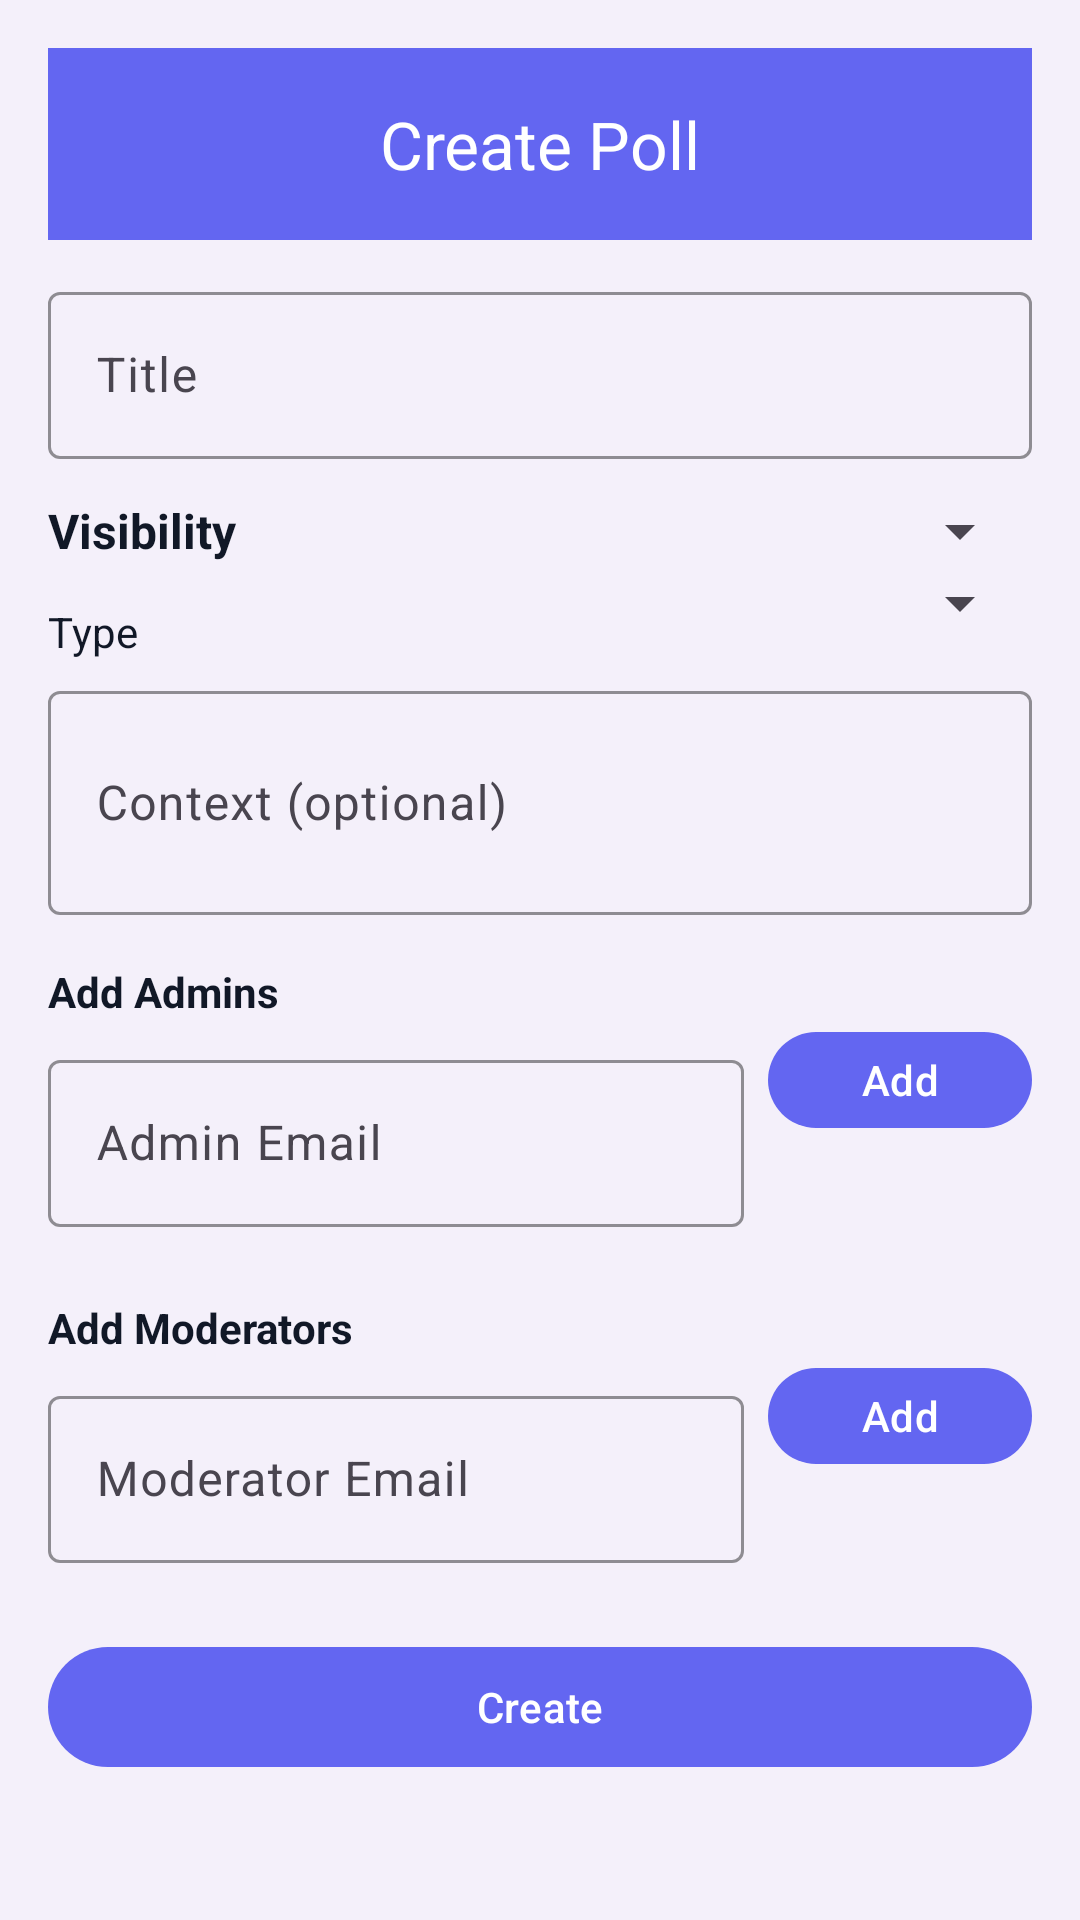

Layout XML and referenced resources for this Android screen:
<!-- AndroidManifest.xml: application theme Theme.FrontendProject -->
<!-- res/layout/activity_create.xml -->
<?xml version="1.0" encoding="utf-8"?>
<androidx.constraintlayout.widget.ConstraintLayout
    xmlns:android="http://schemas.android.com/apk/res/android"
    xmlns:app="http://schemas.android.com/apk/res-auto"
    android:layout_width="match_parent"
    android:layout_height="match_parent"
    android:padding="16dp"
    android:background="#F4F0FA">

    
    <com.google.android.material.appbar.MaterialToolbar
        android:id="@+id/toolbarCreate"
        style="@style/Widget.Material3.Toolbar"
        android:layout_width="0dp"
        android:layout_height="?attr/actionBarSize"
        android:background="#6366F1"
        app:title="Create Poll"
        app:titleCentered="true"
        app:titleTextColor="@android:color/white"
        app:navigationIconTint="@android:color/white"
        app:layout_constraintTop_toTopOf="parent"
        app:layout_constraintStart_toStartOf="parent"
        app:layout_constraintEnd_toEndOf="parent" />

    
    <com.google.android.material.textfield.TextInputLayout
        android:id="@+id/tilTitle"
        android:layout_width="0dp"
        android:layout_height="wrap_content"
        android:hint="Title"
        android:layout_marginTop="12dp"
        app:boxBackgroundMode="outline"
        app:boxStrokeColor="#A5B4FC"
        app:boxStrokeWidthFocused="2dp"
        app:layout_constraintTop_toBottomOf="@id/toolbarCreate"
        app:layout_constraintStart_toStartOf="parent"
        app:layout_constraintEnd_toEndOf="parent">

        <com.google.android.material.textfield.TextInputEditText
            android:id="@+id/etTitle"
            android:layout_width="match_parent"
            android:layout_height="wrap_content"
            android:textColor="#111827"
            android:textColorHint="#9CA3AF" />
    </com.google.android.material.textfield.TextInputLayout>

    
    <LinearLayout
        android:id="@+id/rowVisibility"
        android:layout_width="0dp"
        android:layout_height="wrap_content"
        android:orientation="horizontal"
        android:gravity="center_vertical"
        android:layout_marginTop="12dp"
        app:layout_constraintTop_toBottomOf="@id/tilTitle"
        app:layout_constraintStart_toStartOf="parent"
        app:layout_constraintEnd_toEndOf="parent">

        <TextView
            android:id="@+id/lblVisibility"
            android:layout_width="0dp"
            android:layout_height="wrap_content"
            android:layout_weight="1"
            android:text="Visibility"
            android:textStyle="bold"
            android:textSize="16sp"
            android:textColor="#111827"
            android:paddingEnd="8dp" />

        <Spinner
            android:id="@+id/spVisibility"
            android:layout_width="wrap_content"
            android:layout_height="wrap_content"
            android:spinnerMode="dropdown" />
    </LinearLayout>

    
    <TextView
        android:id="@+id/lblType"
        android:layout_width="wrap_content"
        android:layout_height="wrap_content"
        android:text="Type"
        android:textColor="#111827"
        android:layout_marginTop="12dp"
        app:layout_constraintTop_toBottomOf="@id/rowVisibility"
        app:layout_constraintStart_toStartOf="parent" />

    <Spinner
        android:id="@+id/spType"
        android:layout_width="0dp"
        android:layout_height="wrap_content"
        android:layout_marginStart="12dp"
        app:layout_constraintTop_toBottomOf="@id/rowVisibility"
        app:layout_constraintStart_toEndOf="@id/lblType"
        app:layout_constraintEnd_toEndOf="parent" />

    
    <com.google.android.material.textfield.TextInputLayout
        android:id="@+id/tilOptions"
        android:layout_width="0dp"
        android:layout_height="wrap_content"
        android:hint="Options (comma-separated)"
        android:visibility="gone"
        android:layout_marginTop="12dp"
        app:boxBackgroundMode="outline"
        app:boxStrokeColor="#A5B4FC"
        app:boxStrokeWidthFocused="2dp"
        app:layout_constraintTop_toBottomOf="@id/spType"
        app:layout_constraintStart_toStartOf="parent"
        app:layout_constraintEnd_toEndOf="parent">

        <com.google.android.material.textfield.TextInputEditText
            android:id="@+id/etOptions"
            android:layout_width="match_parent"
            android:layout_height="wrap_content"
            android:inputType="textMultiLine"
            android:minLines="2"
            android:textColor="#111827"
            android:textColorHint="#9CA3AF" />
    </com.google.android.material.textfield.TextInputLayout>

    
    <com.google.android.material.textfield.TextInputLayout
        android:id="@+id/tilContext"
        android:layout_width="0dp"
        android:layout_height="wrap_content"
        android:hint="Context (optional)"
        android:layout_marginTop="12dp"
        app:boxBackgroundMode="outline"
        app:boxStrokeColor="#A5B4FC"
        app:boxStrokeWidthFocused="2dp"
        app:layout_constraintTop_toBottomOf="@id/tilOptions"
        app:layout_constraintStart_toStartOf="parent"
        app:layout_constraintEnd_toEndOf="parent">

        <com.google.android.material.textfield.TextInputEditText
            android:id="@+id/etContext"
            android:layout_width="match_parent"
            android:layout_height="wrap_content"
            android:inputType="textMultiLine"
            android:minLines="2"
            android:textColor="#111827"
            android:textColorHint="#9CA3AF" />
    </com.google.android.material.textfield.TextInputLayout>

    
    <TextView
        android:id="@+id/lblAdmins"
        android:layout_width="wrap_content"
        android:layout_height="wrap_content"
        android:text="Add Admins"
        android:textStyle="bold"
        android:textColor="#111827"
        android:layout_marginTop="16dp"
        app:layout_constraintTop_toBottomOf="@id/tilContext"
        app:layout_constraintStart_toStartOf="parent" />

    <com.google.android.material.textfield.TextInputLayout
        android:id="@+id/tilAdminEmail"
        android:layout_width="0dp"
        android:layout_height="wrap_content"
        android:hint="Admin Email"
        android:layout_marginTop="8dp"
        android:layout_marginEnd="8dp"
        app:boxBackgroundMode="outline"
        app:boxStrokeColor="#A5B4FC"
        app:boxStrokeWidthFocused="2dp"
        app:layout_constraintTop_toBottomOf="@id/lblAdmins"
        app:layout_constraintStart_toStartOf="parent"
        app:layout_constraintEnd_toStartOf="@id/btnAddAdmin">

        <com.google.android.material.textfield.TextInputEditText
            android:id="@+id/etAdminEmail"
            android:layout_width="match_parent"
            android:layout_height="wrap_content"
            android:textColor="#111827"
            android:textColorHint="#9CA3AF" />
    </com.google.android.material.textfield.TextInputLayout>

    <com.google.android.material.button.MaterialButton
        android:id="@+id/btnAddAdmin"
        android:layout_width="wrap_content"
        android:layout_height="40dp"
        android:text="Add"
        android:textAllCaps="false"
        app:cornerRadius="20dp"
        app:backgroundTint="#6366F1"
        android:textColor="@android:color/white"
        app:layout_constraintTop_toBottomOf="@id/lblAdmins"
        app:layout_constraintEnd_toEndOf="parent" />

    <com.google.android.material.chip.ChipGroup
        android:id="@+id/chipAdmins"
        android:layout_width="0dp"
        android:layout_height="wrap_content"
        android:layout_marginTop="8dp"
        app:singleLine="false"
        app:layout_constraintTop_toBottomOf="@id/tilAdminEmail"
        app:layout_constraintStart_toStartOf="parent"
        app:layout_constraintEnd_toEndOf="parent" />

    
    <TextView
        android:id="@+id/lblModerators"
        android:layout_width="wrap_content"
        android:layout_height="wrap_content"
        android:text="Add Moderators"
        android:textStyle="bold"
        android:textColor="#111827"
        android:layout_marginTop="16dp"
        app:layout_constraintTop_toBottomOf="@id/chipAdmins"
        app:layout_constraintStart_toStartOf="parent" />

    <com.google.android.material.textfield.TextInputLayout
        android:id="@+id/tilModeratorEmail"
        android:layout_width="0dp"
        android:layout_height="wrap_content"
        android:hint="Moderator Email"
        android:layout_marginTop="8dp"
        android:layout_marginEnd="8dp"
        app:boxBackgroundMode="outline"
        app:boxStrokeColor="#A5B4FC"
        app:boxStrokeWidthFocused="2dp"
        app:layout_constraintTop_toBottomOf="@id/lblModerators"
        app:layout_constraintStart_toStartOf="parent"
        app:layout_constraintEnd_toStartOf="@id/btnAddModerator">

        <com.google.android.material.textfield.TextInputEditText
            android:id="@+id/etModeratorEmail"
            android:layout_width="match_parent"
            android:layout_height="wrap_content"
            android:textColor="#111827"
            android:textColorHint="#9CA3AF" />
    </com.google.android.material.textfield.TextInputLayout>

    <com.google.android.material.button.MaterialButton
        android:id="@+id/btnAddModerator"
        android:layout_width="wrap_content"
        android:layout_height="40dp"
        android:text="Add"
        android:textAllCaps="false"
        app:cornerRadius="20dp"
        app:backgroundTint="#6366F1"
        android:textColor="@android:color/white"
        app:layout_constraintTop_toBottomOf="@id/lblModerators"
        app:layout_constraintEnd_toEndOf="parent" />

    <com.google.android.material.chip.ChipGroup
        android:id="@+id/chipModerators"
        android:layout_width="0dp"
        android:layout_height="wrap_content"
        android:layout_marginTop="8dp"
        app:singleLine="false"
        app:layout_constraintTop_toBottomOf="@id/tilModeratorEmail"
        app:layout_constraintStart_toStartOf="parent"
        app:layout_constraintEnd_toEndOf="parent" />

    
    <com.google.android.material.button.MaterialButton
        android:id="@+id/btnCreate"
        android:layout_width="0dp"
        android:layout_height="48dp"
        android:text="Create"
        android:textAllCaps="false"
        app:cornerRadius="24dp"
        app:backgroundTint="#6366F1"
        android:textColor="@android:color/white"
        android:layout_marginTop="16dp"
        app:layout_constraintTop_toBottomOf="@id/chipModerators"
        app:layout_constraintStart_toStartOf="parent"
        app:layout_constraintEnd_toEndOf="parent" />

    
    <ProgressBar
        android:id="@+id/progress"
        android:layout_width="36dp"
        android:layout_height="36dp"
        android:visibility="gone"
        android:layout_marginTop="12dp"
        android:indeterminateTint="#6366F1"
        app:layout_constraintTop_toBottomOf="@id/btnCreate"
        app:layout_constraintBottom_toBottomOf="parent"
        app:layout_constraintStart_toStartOf="parent"
        app:layout_constraintEnd_toEndOf="parent" />

</androidx.constraintlayout.widget.ConstraintLayout>
<!-- resources referenced by this layout -->
<resources>
  <style name="Theme.FrontendProject" parent="Base.Theme.FrontendProject" />
  <style name="Base.Theme.FrontendProject" parent="Theme.Material3.DayNight.NoActionBar">
          
      </style>
</resources>
